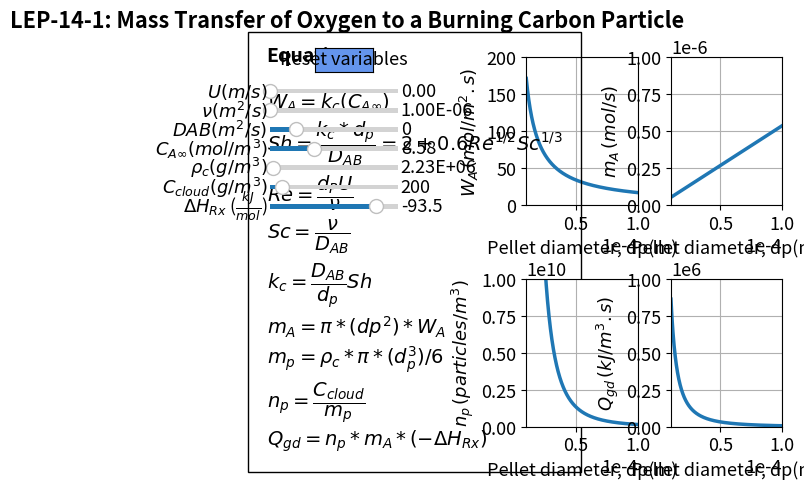

Python code for this plot:
import numpy as np
import matplotlib.pyplot as plt
import matplotlib
matplotlib.rcParams.update({'font.size': 13, 'lines.linewidth': 2.5})
from matplotlib.widgets import Slider, Button


U=0;
Nu=0.5*1e-6
DAB=1e-4
CAinf=8.58
rhoc=2.226*1e6;
Ccloud=200
dH=-93.5
Pi=3.14;
dp = np.linspace(1e-5, 1e-4, 1000)
Re = dp*U/Nu;
Sc = Nu/DAB;
Sh = 2 + 0.6* Re**0.5*Sc**(1/3);
kc = Sh*DAB/dp;
WA = kc*(CAinf);
mA = Pi*(dp**2)*WA;
mp = rhoc*(Pi/6)*(dp)**3;
np = Ccloud/mp;
Qgd = np*mA*(-dH);
fig, ((ax1, ax2), (ax3, ax4)) = plt.subplots(2, 2)
fig.suptitle("""LEP-14-1: Mass Transfer of Oxygen to a Burning Carbon Particle""", fontweight='bold', x = 0.22, y= 0.98)
plt.subplots_adjust(left  = 0.5)
fig.subplots_adjust(wspace=0.3,hspace=0.5)

p1 = ax1.plot(dp,WA)[0]
ax1.grid()
ax1.set_xlabel('Pellet diameter, dp(m)', fontsize='medium')
ax1.set_ylabel(r'$W_{A}\thinspace (mol/m^2.s)$', fontsize='medium')
ax1.set_ylim(0, 200)
ax1.set_xlim(1e-5, 1e-4)
ax1.ticklabel_format(style='sci',scilimits=(3,4),axis='x')

p2 = ax2.plot(dp,mA)[0]
ax2.grid()
ax2.set_ylim(0, 1e-6)
ax2.set_xlim(1e-5, 1e-4)
ax2.set_xlabel('Pellet diameter, dp(m)', fontsize="medium")
ax2.set_ylabel(r'$m_A \thinspace (mol/s)$', fontsize='medium')
ax2.ticklabel_format(style='sci',scilimits=(3,4),axis='x')
ax2.ticklabel_format(style='sci',scilimits=(3,4),axis='y')

p3 = ax3.plot(dp,np)[0]
ax3.grid()
ax3.set_ylim(0, 1e10)
ax3.set_xlim(1e-5, 1e-4)
ax3.set_xlabel('Pellet diameter, dp(m)', fontsize="medium")
ax3.set_ylabel(r'$n_p \thinspace (particles/m^3)$', fontsize='medium')
ax3.ticklabel_format(style='sci',scilimits=(3,4),axis='x')
ax3.ticklabel_format(style='sci',scilimits=(3,4),axis='y')

p4 = ax4.plot(dp,Qgd)[0]
ax4.grid()
ax4.set_ylim(0, 1e6)
ax4.set_xlim(1e-5, 1e-4)
ax4.set_xlabel('Pellet diameter, dp(m)', fontsize="medium")
ax4.set_ylabel(r'$Q_{gd}\thinspace (kJ/m^3.s)$', fontsize='medium')
ax4.ticklabel_format(style='sci',scilimits=(3,4),axis='x')
ax4.ticklabel_format(style='sci',scilimits=(3,4),axis='y')


ax1.text(-2e-4, -320,
         'Equations'
                  '\n\n'
         r'$W_{A} = k_c (C_{A\infty})$'
                 '\n'
           r'$Sh=\dfrac{k_c*d_p}{D_{AB}}= 2+0.6 Re^{1/2} Sc^{1/3}$'
                 '\n'
         r'$Re=\dfrac{d_P U}{\nu}$'
                 '\n'        
         r'$Sc=\dfrac{\nu}{D_{AB}}$'
         '\n'
         r'$k_c=\dfrac{D_{AB}}{d_p} Sh$'
         '\n'
         r'$m_A=\pi*(dp^2)*W_{A}$'         
          '\n'
         r'$m_p=\rho_c*\pi*(d_p^3)/6$'  
            '\n'
         r'$n_p=\dfrac{C_{cloud}}{m_p}$'
            '\n'
         r'$Q_{gd}=n_p*m_A*(-\Delta H_{Rx})$'  
         , ha='left', wrap = True, fontsize=14,
        bbox=dict(facecolor='none', edgecolor='black', pad=13), fontweight='bold')
    
      
axcolor = 'black'
ax_U = plt.axes([0.1, 0.8, 0.2, 0.02], facecolor=axcolor)
ax_Nu = plt.axes([0.1, 0.76, 0.2, 0.02], facecolor=axcolor)
ax_DAB = plt.axes([0.1, 0.72, 0.2, 0.02], facecolor=axcolor)
ax_CAinf = plt.axes([0.1, 0.68, 0.2, 0.02], facecolor=axcolor)
ax_rhoc = plt.axes([0.1, 0.64, 0.2, 0.02], facecolor=axcolor)
ax_Ccloud = plt.axes([0.1, 0.60, 0.2, 0.02], facecolor=axcolor)
ax_dH = plt.axes([0.1, 0.56, 0.2, 0.02], facecolor=axcolor)

sU = Slider(ax_U, r'$U(m/s)$', 0, 0.8, valinit=0,valfmt='%1.2f')
sNu = Slider(ax_Nu, r'$\nu (m^2/s)$',1e-9, 1e-3, valinit=1e-6,valfmt='%1.2E')
sDAB = Slider(ax_DAB, r'$DAB (m^2/s)$',1e-6, 0.0005, valinit=1e-4,valfmt='%1.0f')
sCAinf = Slider(ax_CAinf, r'$C_{A \infty} (mol/m^3)$',0, 25, valinit=8.58,valfmt='%1.2f')
srhoc = Slider(ax_rhoc, r'$\rho_c (g/m^3)$',1e5, 1e8, valinit=2.226*1e6,valfmt='%1.2E')
sCcloud = Slider(ax_Ccloud, r'$C_{cloud} (g/m^3)$',10, 2000, valinit=200,valfmt='%1.0f')
sdH = Slider(ax_dH,  r'$\Delta H_{Rx}$ ($\frac{kJ}{mol}$)',-500, -10, valinit=-93.5,valfmt='%1.1f')

def update_plot(val):
    U = sU.val
    Nu = sNu.val
    DAB=sDAB.val
    CAinf=sCAinf.val
    rhoc=srhoc.val
    Ccloud=sCcloud.val
    dH=sdH.val
    Re = dp*U/Nu;
    Sc = Nu/DAB;
    Sh = 2 + 0.6* Re**0.5*Sc**(1/3);
    kc = Sh*DAB/dp;
    WA = kc*(CAinf);
    mA = Pi*(dp**2)*WA;
    mp = rhoc*(Pi/6)*(dp)**3;
    np = Ccloud/mp;
    Qgd = np*mA*(-dH);
    p1.set_ydata(WA)
    p2.set_ydata(mA)
    p3.set_ydata(np)
    p4.set_ydata(Qgd)
    fig.canvas.draw_idle()

sU.on_changed(update_plot)
sNu.on_changed(update_plot)
sDAB.on_changed(update_plot)
sCAinf.on_changed(update_plot)
srhoc.on_changed(update_plot)
sCcloud.on_changed(update_plot)
sdH.on_changed(update_plot)

resetax = plt.axes([0.17, 0.85, 0.09, 0.05])
button = Button(resetax, 'Reset variables', color='cornflowerblue', hovercolor='0.975')

def reset(event):
    sU.reset()
    sNu.reset()
    sDAB.reset()
    sCAinf.reset()
    srhoc.reset()
    sCcloud.reset() 
    sdH.reset() 
button.on_clicked(reset)    


